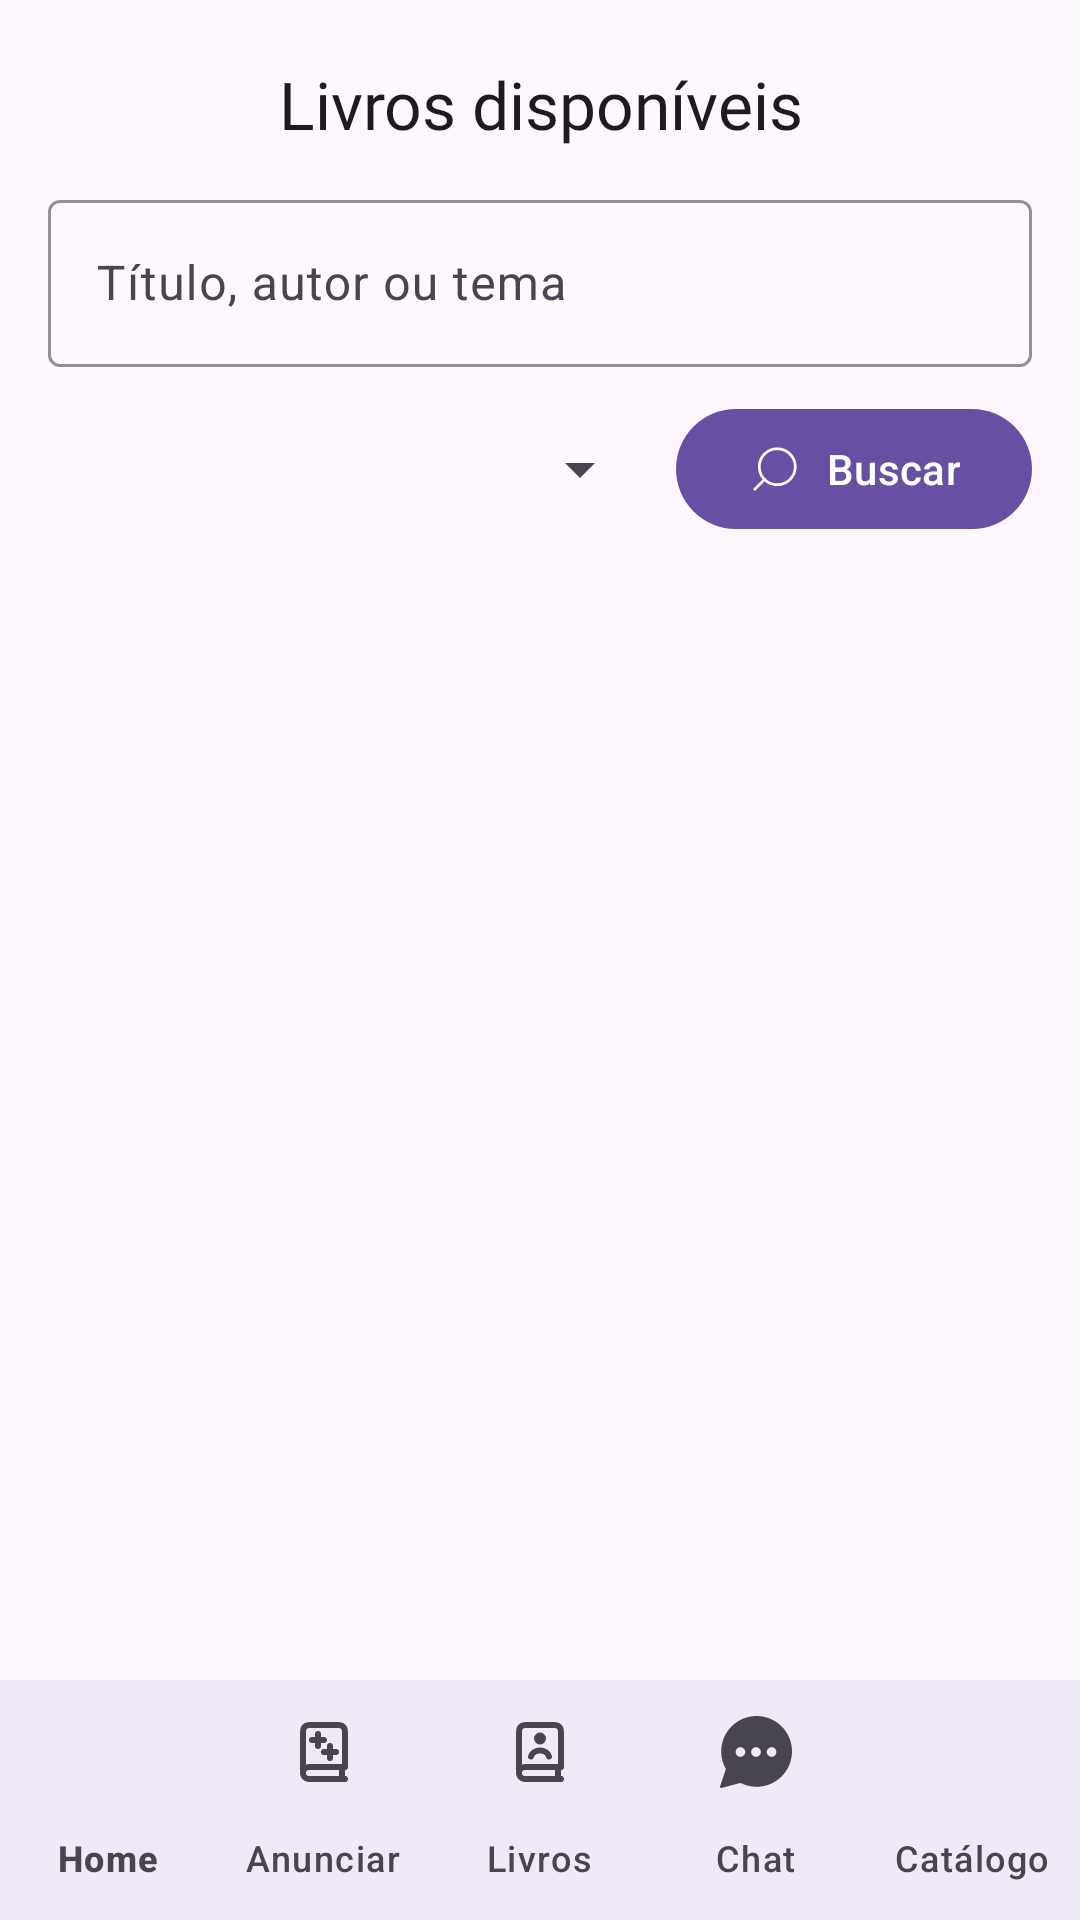

Produce the Android XML layout that renders to this screen, including the resource entries it uses.
<!-- AndroidManifest.xml: application theme Theme.Trocabook -->
<!-- res/layout/activity_catalogo.xml -->
<?xml version="1.0" encoding="utf-8"?>
<FrameLayout xmlns:android="http://schemas.android.com/apk/res/android"
    xmlns:app="http://schemas.android.com/apk/res-auto"
    xmlns:tools="http://schemas.android.com/tools"
    android:layout_width="match_parent"
    android:layout_height="match_parent"
    android:background="?android:attr/colorBackground"
    android:fitsSystemWindows="true"
    tools:context=".ui.activities.CatalogoActivity">

    <LinearLayout
        android:layout_width="match_parent"
        android:layout_height="match_parent"
        android:orientation="vertical">

        <TextView
            android:layout_width="match_parent"
            android:layout_height="wrap_content"
            android:layout_marginTop="20dp"
            android:layout_marginBottom="12dp"
            android:fontFamily="@font/manrope_bold"
            android:gravity="center"
            android:text="Livros disponíveis"
            android:textColor="?attr/colorOnSurface"
            android:textSize="22sp" />

        <com.google.android.material.textfield.TextInputLayout
            android:id="@+id/layoutBuscaCatalogo"
            style="@style/Widget.Material3.TextInputLayout.OutlinedBox"
            android:layout_width="match_parent"
            android:layout_height="wrap_content"
            android:layout_marginHorizontal="16dp"
            android:hint="Título, autor ou tema"
            app:boxStrokeColor="?attr/colorPrimary"
            app:hintTextColor="?attr/colorPrimary">

            <com.google.android.material.textfield.TextInputEditText
                android:id="@+id/campoBuscaCatalogo"
                android:layout_width="match_parent"
                android:layout_height="wrap_content"
                android:imeOptions="actionSearch"
                android:inputType="textCapSentences"
                android:maxLines="1"
                android:textColor="?attr/colorOnSurface"
                android:textColorHint="?attr/colorOnSurfaceVariant" />
        </com.google.android.material.textfield.TextInputLayout>

        <LinearLayout
            android:layout_width="match_parent"
            android:layout_height="wrap_content"
            android:layout_marginHorizontal="16dp"
            android:layout_marginTop="8dp"
            android:gravity="center_vertical"
            android:orientation="horizontal">

            <Spinner
                android:id="@+id/spinnerFiltroCatalogo"
                android:layout_width="0dp"
                android:layout_height="52dp"
                android:layout_weight="1"
                android:contentDescription="Filtrar por tipo de negociação" />

            <com.google.android.material.button.MaterialButton
                android:id="@+id/btnBuscarCatalogo"
                android:layout_width="wrap_content"
                android:layout_height="wrap_content"
                android:layout_marginStart="8dp"
                android:text="Buscar"
                app:icon="@drawable/search" />
        </LinearLayout>

        <TextView
            android:id="@+id/textoVazioCatalogo"
            android:layout_width="match_parent"
            android:layout_height="0dp"
            android:layout_weight="1"
            android:gravity="center"
            android:padding="24dp"
            android:text="Nenhum anúncio encontrado para essa busca."
            android:textColor="?attr/colorOnSurfaceVariant"
            android:visibility="gone" />

        <androidx.recyclerview.widget.RecyclerView
            android:id="@+id/recyclerCatalogo"
            android:layout_width="match_parent"
            android:layout_height="0dp"
            android:layout_weight="1"
            android:clipToPadding="false"
            android:paddingHorizontal="6dp"
            android:paddingTop="4dp"
            android:paddingBottom="8dp"
            tools:listitem="@layout/item_catalogo_anuncio" />

        <com.google.android.material.bottomnavigation.BottomNavigationView
            android:id="@+id/bottomNavigation"
            android:layout_width="match_parent"
            android:layout_height="wrap_content"
            android:background="?android:attr/colorBackground"
            app:itemActiveIndicatorStyle="@style/Widget.Material3.BottomNavigationView.ActiveIndicator"
            app:itemIconTint="?attr/colorOnSurfaceVariant"
            app:itemTextColor="?attr/colorOnSurfaceVariant"
            app:labelVisibilityMode="labeled"
            app:menu="@menu/menu_bottom" />
    </LinearLayout>

    <LinearLayout
        android:id="@+id/overlayLoadingCatalogo"
        android:layout_width="match_parent"
        android:layout_height="match_parent"
        android:background="#73000000"
        android:clickable="true"
        android:focusable="true"
        android:gravity="center"
        android:orientation="vertical"
        android:visibility="gone">

        <com.google.android.material.card.MaterialCardView
            android:layout_width="wrap_content"
            android:layout_height="wrap_content"
            app:cardBackgroundColor="?attr/colorSurface"
            app:cardCornerRadius="16dp"
            app:cardElevation="8dp">

            <LinearLayout
                android:layout_width="wrap_content"
                android:layout_height="wrap_content"
                android:gravity="center"
                android:orientation="vertical"
                android:paddingHorizontal="28dp"
                android:paddingVertical="24dp">

                <ProgressBar
                    android:layout_width="48dp"
                    android:layout_height="48dp"
                    android:indeterminate="true"
                    android:indeterminateTint="?attr/colorPrimary" />

                <TextView
                    android:layout_width="wrap_content"
                    android:layout_height="wrap_content"
                    android:layout_marginTop="12dp"
                    android:fontFamily="@font/manrope_semibold"
                    android:text="Buscando livros disponíveis..."
                    android:textColor="?attr/colorOnSurface" />
            </LinearLayout>
        </com.google.android.material.card.MaterialCardView>
    </LinearLayout>
</FrameLayout>
<!-- res/layout/item_catalogo_anuncio.xml (included above) -->
<?xml version="1.0" encoding="utf-8"?>
<com.google.android.material.card.MaterialCardView
    xmlns:android="http://schemas.android.com/apk/res/android"
    xmlns:app="http://schemas.android.com/apk/res-auto"
    android:layout_width="match_parent"
    android:layout_height="wrap_content"
    android:layout_marginHorizontal="6dp"
    android:layout_marginVertical="6dp"
    app:cardCornerRadius="12dp"
    app:cardElevation="2dp">

    <LinearLayout
        android:layout_width="match_parent"
        android:layout_height="wrap_content"
        android:gravity="center_horizontal"
        android:orientation="vertical"
        android:padding="12dp">

        <ImageView
            android:id="@+id/imgCapaCatalogo"
            android:layout_width="match_parent"
            android:layout_height="168dp"
            android:contentDescription="Capa do livro"
            android:scaleType="fitCenter"
            android:src="@drawable/placeholder_capa" />

        <TextView
            android:id="@+id/textTituloCatalogo"
            android:layout_width="match_parent"
            android:layout_height="wrap_content"
            android:layout_marginTop="8dp"
            android:ellipsize="end"
            android:fontFamily="@font/manrope_bold"
            android:gravity="center"
            android:maxLines="2"
            android:minHeight="44dp"
            android:textColor="?attr/colorOnSurface"
            android:textSize="14sp" />

        <LinearLayout
            android:layout_width="match_parent"
            android:layout_height="wrap_content"
            android:layout_marginTop="4dp"
            android:gravity="center"
            android:orientation="horizontal">

            <ImageView
                android:id="@+id/imgUsuarioCatalogo"
                android:layout_width="30dp"
                android:layout_height="30dp"
                android:contentDescription="Foto do usuário"
                android:scaleType="centerCrop"
                android:src="@drawable/placeholder_usuario" />

            <TextView
                android:id="@+id/textUsuarioCatalogo"
                android:layout_width="0dp"
                android:layout_height="wrap_content"
                android:layout_marginStart="6dp"
                android:layout_weight="1"
                android:ellipsize="end"
                android:fontFamily="@font/manrope_regular"
                android:maxLines="1"
                android:textColor="?attr/colorOnSurfaceVariant"
                android:textSize="12sp" />
        </LinearLayout>

        <com.google.android.material.button.MaterialButton
            android:id="@+id/btnDetalhesCatalogo"
            style="@style/Widget.Material3.Button"
            android:layout_width="match_parent"
            android:layout_height="wrap_content"
            android:layout_marginTop="8dp"
            android:minHeight="40dp"
            android:text="Ver detalhes"
            android:textSize="12sp" />
    </LinearLayout>
</com.google.android.material.card.MaterialCardView>
<!-- resources referenced by this layout -->
<resources>
  <!-- drawable placeholder_capa (drawable) -->
  <?xml version="1.0" encoding="utf-8"?>
  <shape xmlns:android="http://schemas.android.com/apk/res/android">
      <solid android:color="#DDDDDD"/>
  
      <corners android:radius="12dp"/>
  </shape>
  <!-- drawable placeholder_usuario (drawable) -->
  <?xml version="1.0" encoding="utf-8"?>
  <shape xmlns:android="http://schemas.android.com/apk/res/android">
  
      <solid android:color="#D9D9D9"/>
  
      <corners android:radius="100dp"/>
  
  </shape>
  <!-- drawable search (drawable) -->
  <vector xmlns:android="http://schemas.android.com/apk/res/android"
      android:width="25dp"
      android:height="25dp"
      android:viewportWidth="40"
      android:viewportHeight="40">
    <path
        android:pathData="M21.667,31.667C14.303,31.667 8.333,25.697 8.333,18.333C8.333,10.969 14.303,5 21.667,5C29.031,5 35,10.969 35,18.333C35,25.697 29.031,31.667 21.667,31.667Z"
        android:strokeLineJoin="round"
        android:strokeWidth="2"
        android:fillColor="#00000000"
        android:strokeColor="#828282"
        android:strokeLineCap="round"/>
    <path
        android:pathData="M5,35L12.25,27.75"
        android:strokeLineJoin="round"
        android:strokeWidth="2"
        android:fillColor="#00000000"
        android:strokeColor="#828282"
        android:strokeLineCap="round"/>
  </vector>
  <style name="Theme.Trocabook" parent="Base.Theme.Trocabook" />
  <style name="Base.Theme.Trocabook" parent="Theme.Material3.DayNight.NoActionBar">
          
          
      </style>
</resources>
